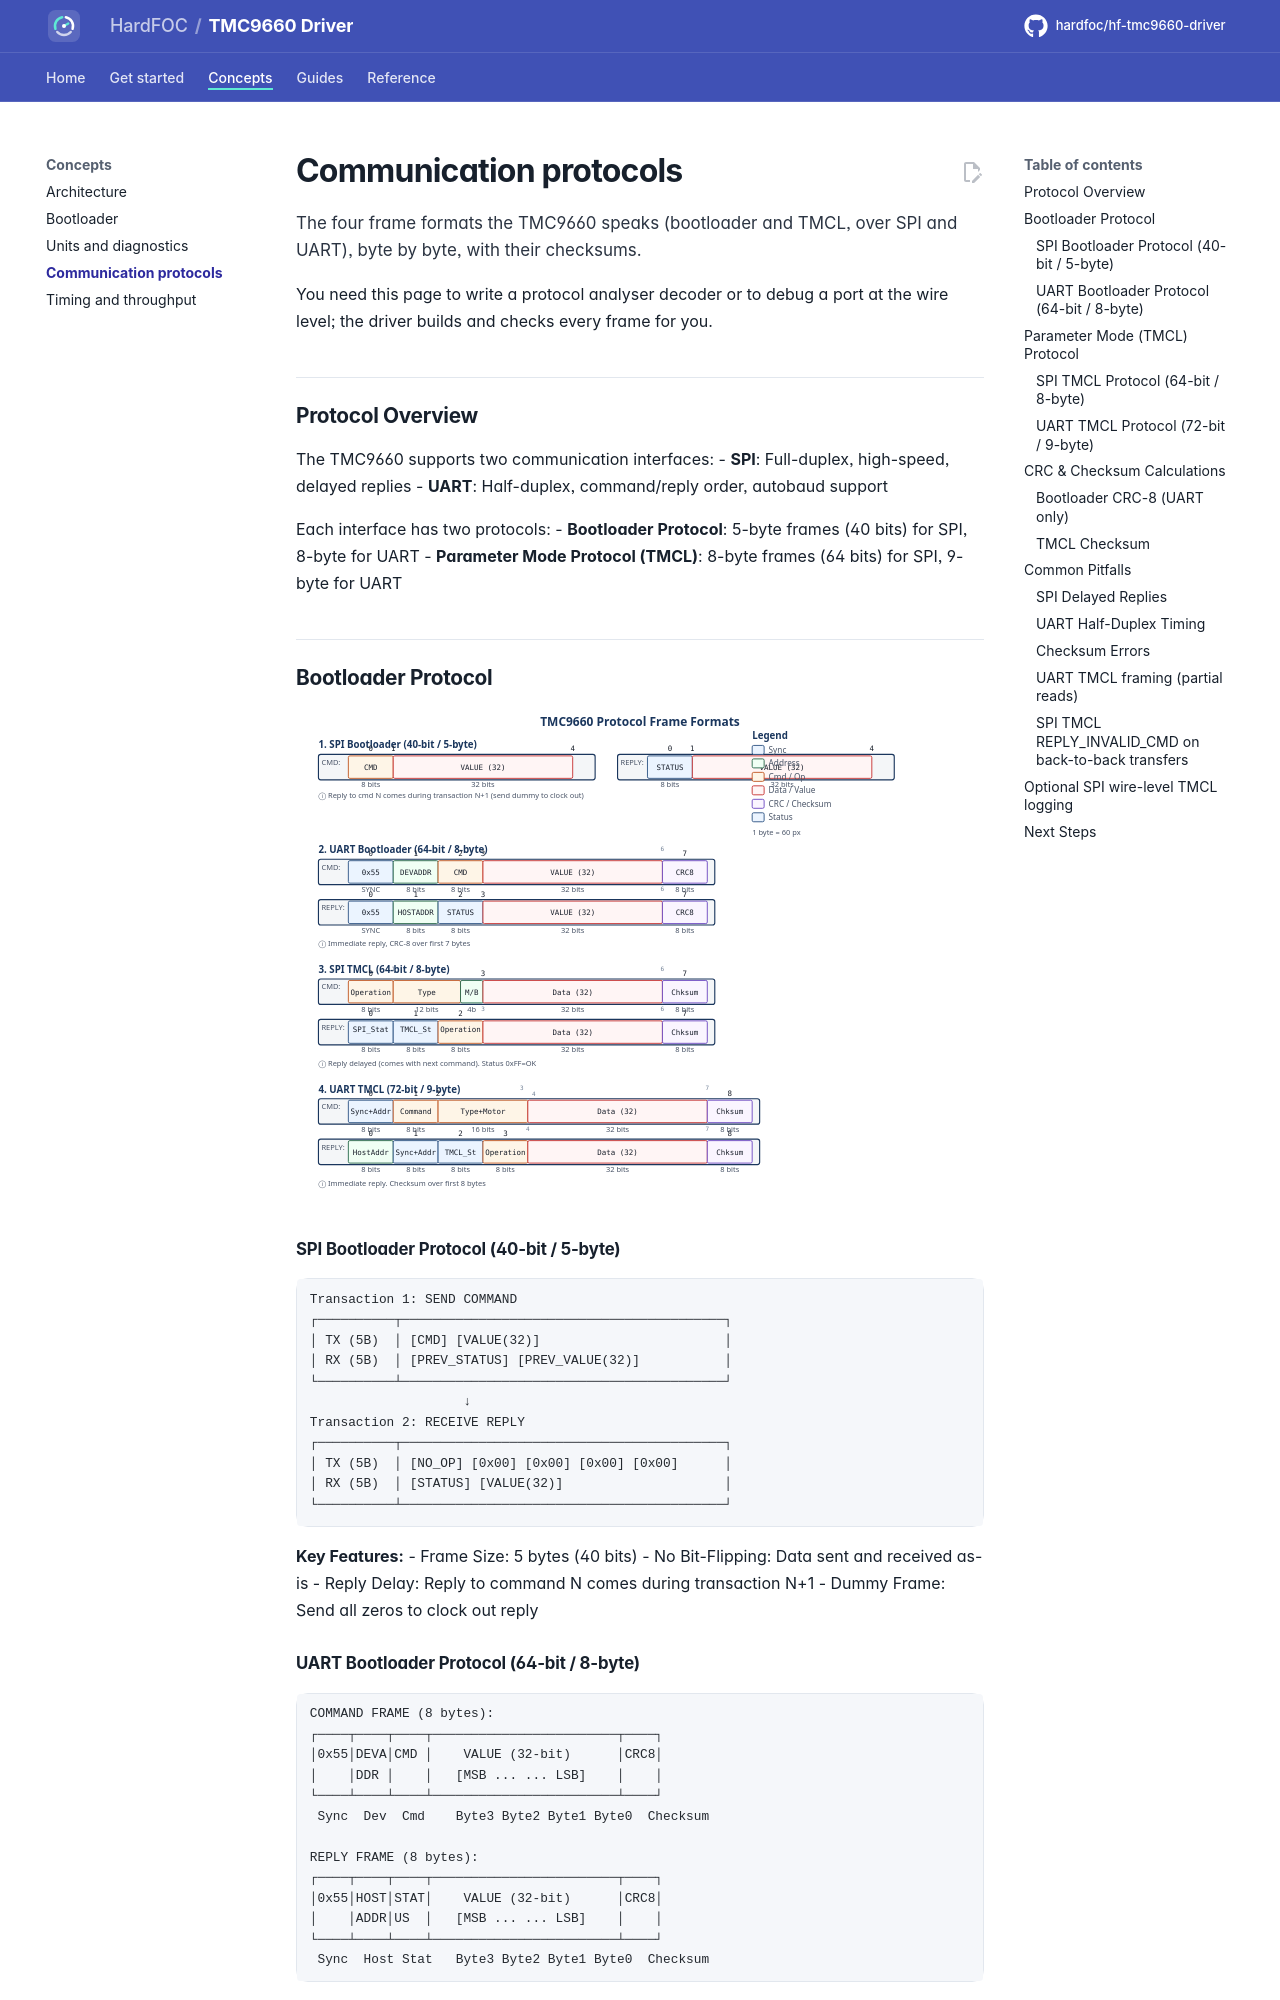

repository: hardfoc/hf-tmc9660-driver · page: dev/protocols/index.html · generator: mkdocs

# Communication protocols

The four frame formats the TMC9660 speaks (bootloader and TMCL, over SPI and UART), byte by byte, with their checksums.

You need this page to write a protocol analyser decoder or to debug a port at the wire level; the driver builds
and checks every frame for you.

## Protocol Overview

The TMC9660 supports two communication interfaces:
- **SPI**: Full-duplex, high-speed, delayed replies
- **UART**: Half-duplex, command/reply order, autobaud support

Each interface has two protocols:
- **Bootloader Protocol**: 5-byte frames (40 bits) for SPI, 8-byte for UART
- **Parameter Mode Protocol (TMCL)**: 8-byte frames (64 bits) for SPI, 9-byte for UART

## Bootloader Protocol

![TMC9660 protocol frames](assets/tmc9660-protocol-frames.svg)

### SPI Bootloader Protocol (40-bit / 5-byte)

```
Transaction 1: SEND COMMAND
┌──────────┬──────────────────────────────────────────┐
│ TX (5B)  │ [CMD] [VALUE(32)]                        │
│ RX (5B)  │ [PREV_STATUS] [PREV_VALUE(32)]           │
└──────────┴──────────────────────────────────────────┘
                    ↓
Transaction 2: RECEIVE REPLY
┌──────────┬──────────────────────────────────────────┐
│ TX (5B)  │ [NO_OP] [0x00] [0x00] [0x00] [0x00]      │
│ RX (5B)  │ [STATUS] [VALUE(32)]                     │
└──────────┴──────────────────────────────────────────┘
```

**Key Features:**
- Frame Size: 5 bytes (40 bits)
- No Bit-Flipping: Data sent and received as-is
- Reply Delay: Reply to command N comes during transaction N+1
- Dummy Frame: Send all zeros to clock out reply

### UART Bootloader Protocol (64-bit / 8-byte)

```
COMMAND FRAME (8 bytes):
┌────┬────┬────┬────────────────────────┬────┐
│0x55│DEVA│CMD │    VALUE (32-bit)      │CRC8│
│    │DDR │    │   [MSB ... ... LSB]    │    │
└────┴────┴────┴────────────────────────┴────┘
 Sync  Dev  Cmd    Byte3 Byte2 Byte1 Byte0  Checksum

REPLY FRAME (8 bytes):
┌────┬────┬────┬────────────────────────┬────┐
│0x55│HOST│STAT│    VALUE (32-bit)      │CRC8│
│    │ADDR│US  │   [MSB ... ... LSB]    │    │
└────┴────┴────┴────────────────────────┴────┘
 Sync  Host Stat   Byte3 Byte2 Byte1 Byte0  Checksum
```

**Key Features:**
- Frame Size: 8 bytes (64 bits)
- No Bit-Flipping: Bytes transmitted as-is
- Immediate Reply: Reply comes immediately (no dummy frame needed)
- CRC-8 Protection: Polynomial x⁸+x²+x¹+x⁰ over first 7 bytes
- Addressing: Device address (default 1) and Host address (default 255)

## Parameter Mode (TMCL) Protocol
